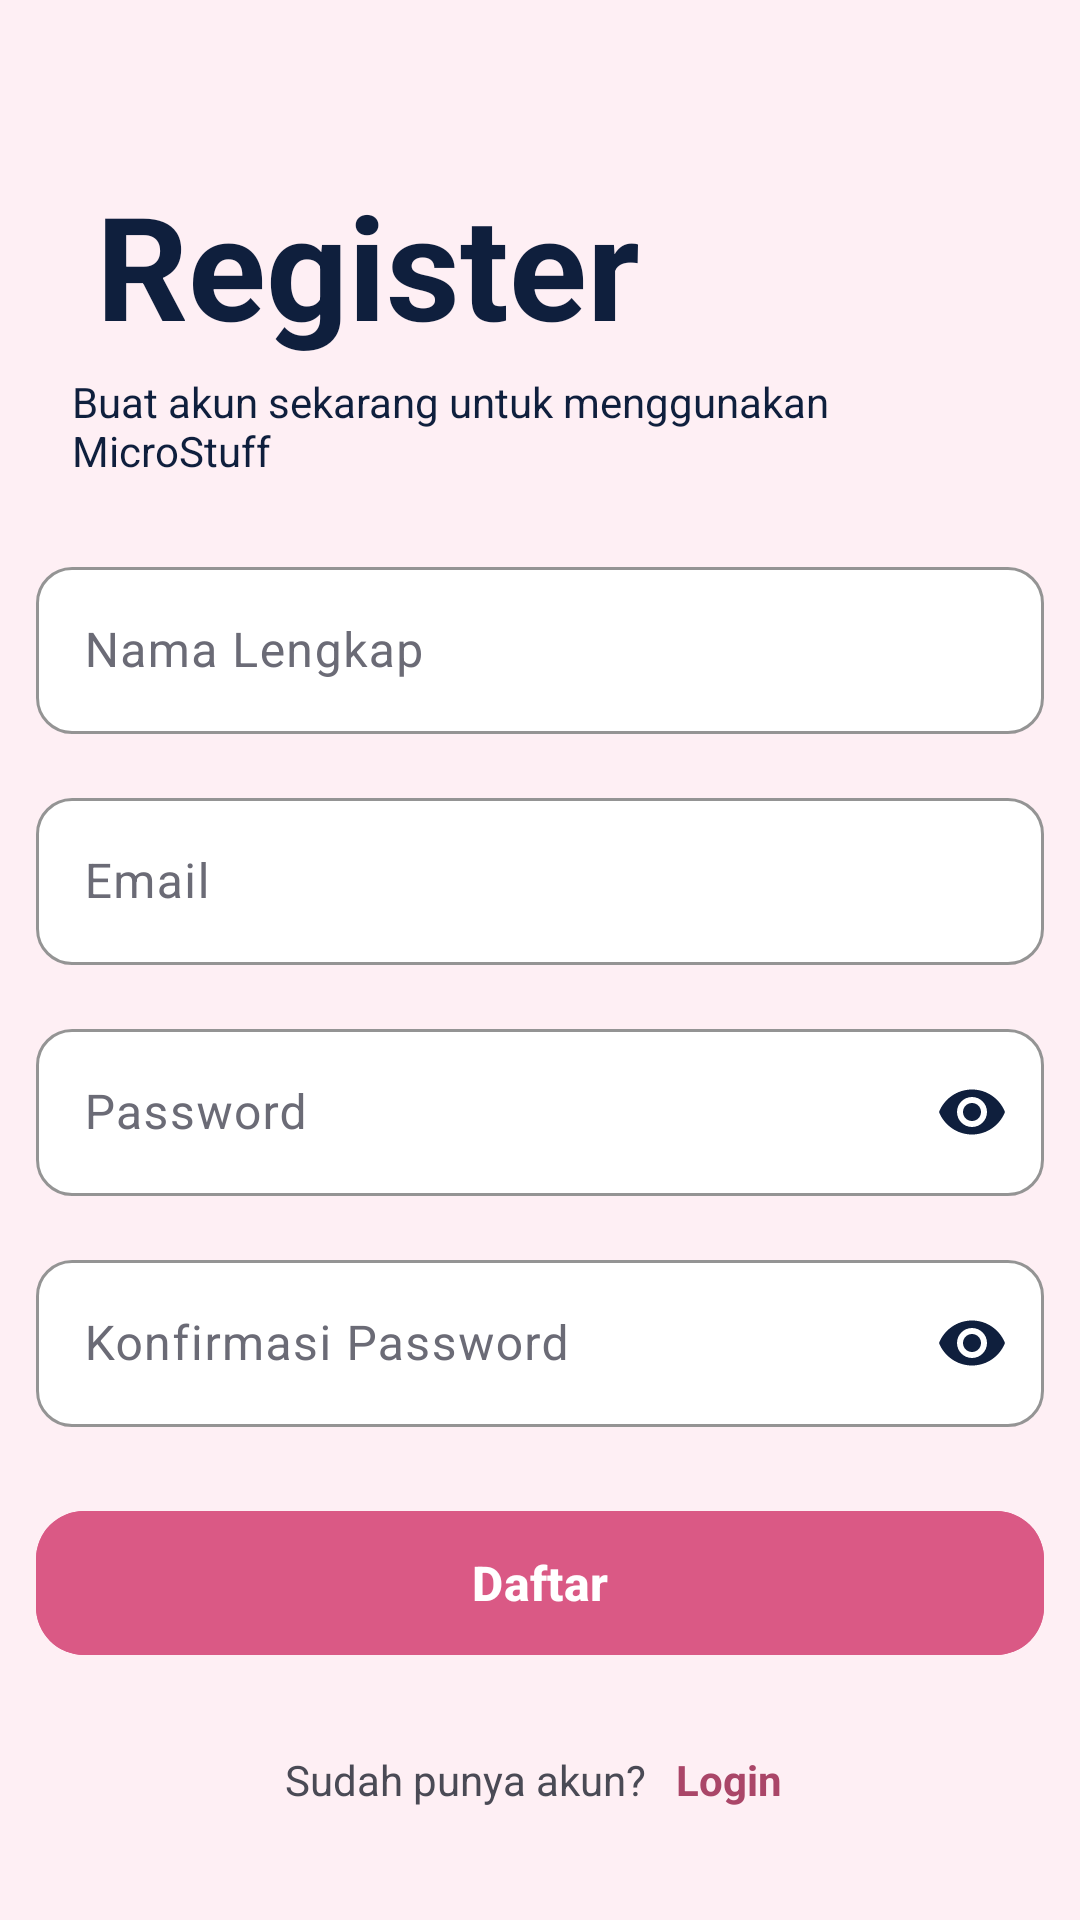

Here is an Android app screen rendered from its layout file. Give the layout XML and the strings, colors and styles it references.
<!-- AndroidManifest.xml: application theme Theme.MicroStuff -->
<!-- res/layout/activity_register.xml -->
<?xml version="1.0" encoding="utf-8"?>
<ScrollView xmlns:android="http://schemas.android.com/apk/res/android"
    xmlns:app="http://schemas.android.com/apk/res-auto"
    xmlns:tools="http://schemas.android.com/tools"
    android:id="@+id/main"
    android:layout_width="match_parent"
    android:layout_height="match_parent"
    android:background="@color/red_50"
    android:fillViewport="true"
    tools:context=".RegisterActivity">

    <LinearLayout
        android:layout_width="match_parent"
        android:layout_height="wrap_content"
        android:orientation="vertical"
        android:paddingHorizontal="12dp"
        android:paddingTop="56dp"
        android:paddingBottom="32dp">

        <TextView
            android:layout_width="wrap_content"
            android:layout_height="wrap_content"
            android:layout_marginStart="20dp"
            android:text="@string/register_title"
            android:textColor="@color/navy"
            android:textSize="48sp"
            android:textStyle="bold"/>

        <TextView
            android:layout_width="match_parent"
            android:layout_height="wrap_content"
            android:layout_marginHorizontal="12dp"
            android:layout_marginTop="4dp"
            android:text="@string/register_subtitle"
            android:textColor="@color/navy"
            android:textSize="14sp"/>

        <com.google.android.material.textfield.TextInputLayout
            android:id="@+id/tilName"
            style="@style/Widget.Material3.TextInputLayout.OutlinedBox"
            android:layout_width="match_parent"
            android:layout_height="wrap_content"
            android:layout_marginTop="24dp"
            android:hint="@string/hint_full_name"
            android:textColorHint="@color/text_hint"
            app:boxBackgroundColor="@color/white"
            app:boxCornerRadiusBottomEnd="12dp"
            app:boxCornerRadiusBottomStart="12dp"
            app:boxCornerRadiusTopEnd="12dp"
            app:boxCornerRadiusTopStart="12dp"
            app:boxStrokeColor="@color/gray_border"
            app:hintTextColor="@color/red_700"
            app:startIconDrawable="@drawable/ic_badge"
            app:startIconTint="@color/navy">

            <com.google.android.material.textfield.TextInputEditText
                android:id="@+id/inName"
                android:layout_width="match_parent"
                android:layout_height="wrap_content"
                android:inputType="textPersonName|textCapWords"
                android:textColor="@color/navy"
                android:textSize="16sp"/>

        </com.google.android.material.textfield.TextInputLayout>

        <com.google.android.material.textfield.TextInputLayout
            android:id="@+id/tilEmail"
            style="@style/Widget.Material3.TextInputLayout.OutlinedBox"
            android:layout_width="match_parent"
            android:layout_height="wrap_content"
            android:layout_marginTop="16dp"
            android:hint="@string/hint_email_register"
            android:textColorHint="@color/text_hint"
            app:boxBackgroundColor="@color/white"
            app:boxCornerRadiusBottomEnd="12dp"
            app:boxCornerRadiusBottomStart="12dp"
            app:boxCornerRadiusTopEnd="12dp"
            app:boxCornerRadiusTopStart="12dp"
            app:boxStrokeColor="@color/gray_border"
            app:hintTextColor="@color/red_700"
            app:startIconDrawable="@drawable/ic_lock"
            app:startIconTint="@color/navy">

            <com.google.android.material.textfield.TextInputEditText
                android:id="@+id/inEmail"
                android:layout_width="match_parent"
                android:layout_height="wrap_content"
                android:inputType="textEmailAddress"
                android:textColor="@color/navy"
                android:textSize="16sp"/>

        </com.google.android.material.textfield.TextInputLayout>

        <com.google.android.material.textfield.TextInputLayout
            android:id="@+id/tilPass"
            style="@style/Widget.Material3.TextInputLayout.OutlinedBox"
            android:layout_width="match_parent"
            android:layout_height="wrap_content"
            android:layout_marginTop="16dp"
            android:hint="@string/hint_password"
            android:textColorHint="@color/text_hint"
            app:boxBackgroundColor="@color/white"
            app:boxCornerRadiusBottomEnd="12dp"
            app:boxCornerRadiusBottomStart="12dp"
            app:boxCornerRadiusTopEnd="12dp"
            app:boxCornerRadiusTopStart="12dp"
            app:boxStrokeColor="@color/gray_border"
            app:endIconMode="password_toggle"
            app:endIconTint="@color/navy"
            app:hintTextColor="@color/red_700"
            app:startIconDrawable="@drawable/ic_lock"
            app:startIconTint="@color/navy">

            <com.google.android.material.textfield.TextInputEditText
                android:id="@+id/inPass"
                android:layout_width="match_parent"
                android:layout_height="wrap_content"
                android:inputType="textPassword"
                android:textColor="@color/navy"
                android:textSize="16sp"/>

        </com.google.android.material.textfield.TextInputLayout>

        <com.google.android.material.textfield.TextInputLayout
            android:id="@+id/tilConfirm"
            style="@style/Widget.Material3.TextInputLayout.OutlinedBox"
            android:layout_width="match_parent"
            android:layout_height="wrap_content"
            android:layout_marginTop="16dp"
            android:hint="@string/hint_confirm_password"
            android:textColorHint="@color/text_hint"
            app:boxBackgroundColor="@color/white"
            app:boxCornerRadiusBottomEnd="12dp"
            app:boxCornerRadiusBottomStart="12dp"
            app:boxCornerRadiusTopEnd="12dp"
            app:boxCornerRadiusTopStart="12dp"
            app:boxStrokeColor="@color/gray_border"
            app:endIconMode="password_toggle"
            app:endIconTint="@color/navy"
            app:hintTextColor="@color/red_700"
            app:startIconDrawable="@drawable/ic_lock"
            app:startIconTint="@color/navy">

            <com.google.android.material.textfield.TextInputEditText
                android:id="@+id/inConfirm"
                android:layout_width="match_parent"
                android:layout_height="wrap_content"
                android:inputType="textPassword"
                android:textColor="@color/navy"
                android:textSize="16sp"/>

        </com.google.android.material.textfield.TextInputLayout>

        <com.google.android.material.button.MaterialButton
            android:id="@+id/btnRegister"
            android:layout_width="match_parent"
            android:layout_height="56dp"
            android:layout_marginTop="24dp"
            android:text="@string/register_button"
            android:textColor="@color/white"
            android:textSize="16sp"
            android:textStyle="bold"
            android:backgroundTint="@color/red_600"
            app:cornerRadius="16dp"
            app:icon="@drawable/ic_login"
            app:iconGravity="textStart"
            app:iconPadding="8dp"
            app:iconTint="@color/white"/>

        <LinearLayout
            android:layout_width="wrap_content"
            android:layout_height="wrap_content"
            android:layout_gravity="center_horizontal"
            android:layout_marginTop="24dp"
            android:gravity="center_vertical"
            android:orientation="horizontal">

            <TextView
                android:layout_width="wrap_content"
                android:layout_height="wrap_content"
                android:text="@string/already_have_account"
                android:textColor="@color/text_secondary"
                android:textSize="14sp"/>

            <TextView
                android:id="@+id/login"
                android:layout_width="wrap_content"
                android:layout_height="wrap_content"
                android:layout_marginStart="6dp"
                android:drawableEnd="@drawable/ic_arrow_forward"
                android:drawablePadding="2dp"
                android:padding="4dp"
                android:text="@string/login"
                android:textColor="@color/red_700"
                android:textSize="14sp"
                android:textStyle="bold"/>
        </LinearLayout>



    </LinearLayout>
</ScrollView>
<!-- resources referenced by this layout -->
<resources>
  <color name="gray_border">#7A7A85</color>
  <color name="navy">#0F1F3D</color>
  <color name="red_50">#FEEFF4</color>
  <color name="red_600">#DA5985</color>
  <color name="red_700">#AA4668</color>
  <color name="text_hint">#6B6B76</color>
  <color name="text_secondary">#4A4A55</color>
  <color name="white">#FFFFFFFF</color>
  <string name="already_have_account">Sudah punya akun?</string>
  <string name="hint_confirm_password">Konfirmasi Password</string>
  <string name="hint_email_register">Email</string>
  <string name="hint_full_name">Nama Lengkap</string>
  <string name="hint_password">Password</string>
  <string name="login">Login</string>
  <string name="register_button">Daftar</string>
  <string name="register_subtitle">Buat akun sekarang untuk menggunakan MicroStuff</string>
  <string name="register_title">Register</string>
  <style name="Theme.MicroStuff" parent="Base.Theme.MicroStuff" />
  <style name="Base.Theme.MicroStuff" parent="Theme.Material3.DayNight.NoActionBar">
          
          
      </style>
</resources>
